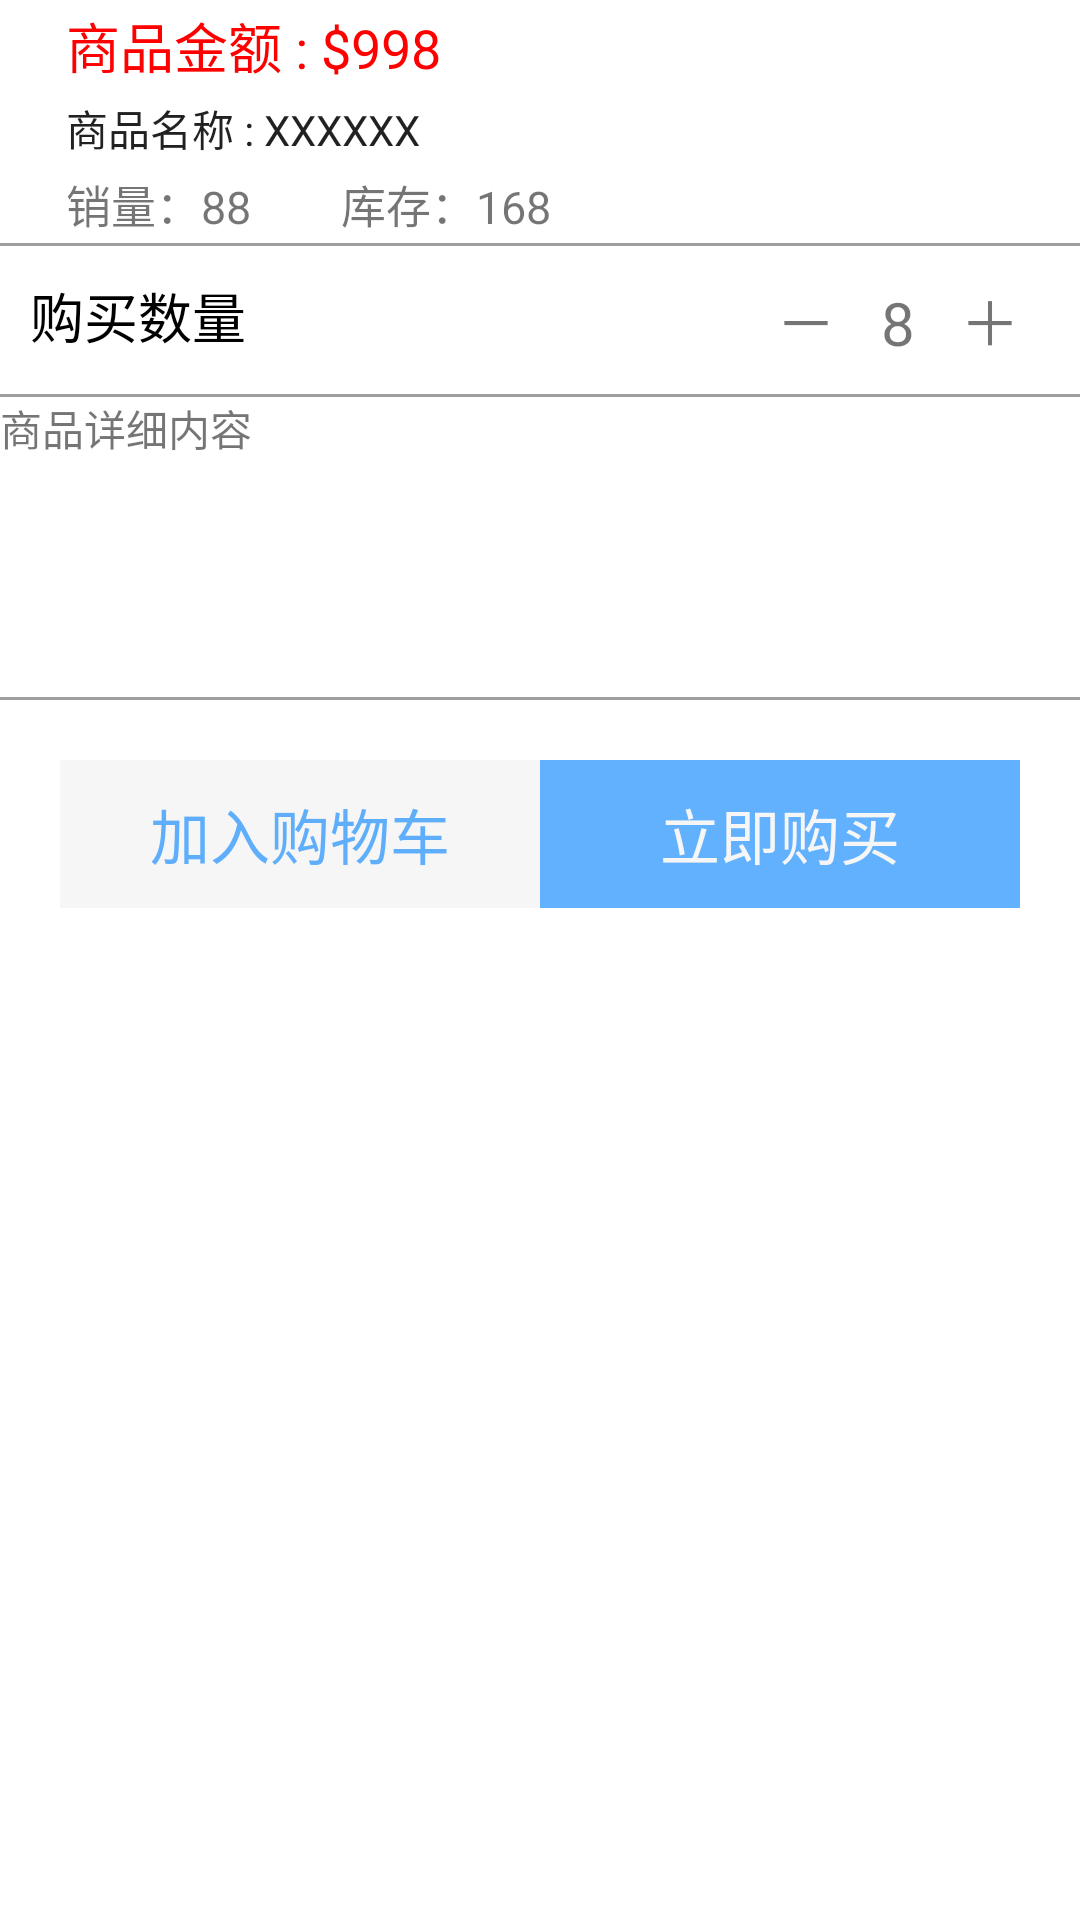

Write the Android layout XML for this screen, with the resource values it uses.
<!-- AndroidManifest.xml: application theme AppTheme -->
<!-- res/layout/take_photo_pop.xml -->
<?xml version="1.0" encoding="utf-8"?>
<LinearLayout  xmlns:android="http://schemas.android.com/apk/res/android"
    xmlns:tools="http://schemas.android.com/tools"
    android:orientation="vertical" android:layout_width="match_parent"
    android:id="@+id/pop_layout"
    android:background="#ffffff"
    android:layout_height="wrap_content">
    <RelativeLayout
        android:layout_width="match_parent"
        android:layout_height="wrap_content">
        <ImageView
            android:id="@+id/iv_mall"
            android:layout_width="wrap_content"
            android:layout_height="wrap_content"
            android:layout_margin="10dp"
            android:background="@android:color/transparent"
            android:src="@mipmap/ic_launcher"/>

        <LinearLayout
            android:layout_width="match_parent"
            android:layout_height="wrap_content"
            android:layout_toRightOf="@+id/iv_mall"
            android:orientation="vertical">
            <TextView
                android:layout_width="wrap_content"
                android:layout_height="wrap_content"
                android:textSize="18sp"
                android:layout_margin="2dp"
                android:textColor="#ff0000"
                android:text="商品金额 : $998" />
            <TextView

                android:layout_width="wrap_content"
                android:layout_height="wrap_content"
                android:layout_margin="2dp"
                android:text="商品名称 : XXXXXX"
                android:textAppearance="@style/TextAppearance.AppCompat" />
            <LinearLayout
                android:layout_width="match_parent"
                android:layout_margin="2dp"
                android:layout_height="wrap_content">
                <TextView
                    android:layout_width="wrap_content"
                    android:layout_height="wrap_content"
                    android:textSize="15sp"
                    android:layout_marginRight="15dp"
                    android:text="销量：88"/>
                <TextView
                    android:layout_width="wrap_content"
                    android:layout_height="wrap_content"
                    android:layout_marginLeft="15dp"
                    android:textSize="15sp"
                    android:text="库存：168"/>
            </LinearLayout>
        </LinearLayout>

    </RelativeLayout>
    <View
        android:layout_width="match_parent"
        android:layout_height="1dp"
        android:background="#9e9e9e"/>
    <RelativeLayout
        android:layout_width="match_parent"
        android:layout_height="wrap_content"
        android:layout_margin="10dp">

        <TextView
            android:layout_width="wrap_content"
            android:layout_height="wrap_content"
            android:textColor="#000"
            android:text="购买数量"
            android:textSize="18sp"/>
        <TextView
            android:layout_width="wrap_content"
            android:layout_height="wrap_content"
            android:text="－   8   ＋"
            android:textSize="20sp"
            android:layout_alignParentRight="true"
            android:layout_marginRight="10dp"/>
    </RelativeLayout>

    <View
        android:layout_width="match_parent"
        android:layout_height="1dp"
        android:background="#9e9e9e"/>

    <LinearLayout
        android:layout_width="match_parent"
        android:layout_height="100dp"
        android:orientation="vertical">
        <TextView
            android:layout_width="match_parent"
            android:layout_height="wrap_content"
            android:text="商品详细内容"/>
    </LinearLayout>

    <View
        android:layout_width="match_parent"
        android:layout_height="1dp"
        android:background="#9e9e9e"/>
    <LinearLayout
        android:layout_width="match_parent"
        android:orientation="horizontal"
        android:layout_margin="20dp"
        android:gravity="center"
        android:layout_height="wrap_content">
        <TextView
            android:layout_width="0dp"
            android:layout_weight="1"
            android:layout_height="wrap_content"
            android:gravity="center"
            android:padding="10dp"
            android:textSize="20sp"
            android:background="#F6F6F6"
            android:textColor="#B32090fe"
            android:text="加入购物车"/>
        <TextView
            android:textColor="#F6F6F6"
            android:id="@+id/btn_cancel"
            android:layout_width="0dp"
            android:layout_weight="1"
            android:layout_height="wrap_content"
            android:textSize="20sp"
            android:gravity="center"
            android:background="#B32090fe"
            android:padding="10dp"
            android:text="立即购买"/>
    </LinearLayout>
</LinearLayout>
<!-- resources referenced by this layout -->
<resources>
  <style name="AppTheme" parent="Theme.AppCompat.Light.DarkActionBar">
          
          <item name="colorPrimary">@color/colorPrimary</item>
          <item name="colorPrimaryDark">@color/colorPrimaryDark</item>
          <item name="colorAccent">@color/colorAccent</item>
      </style>
  <!-- not gathered from this repository: default colours our renderer supplied (Android Studio template values) -->
  <color name="colorPrimary">#FF6200EE</color>
  <color name="colorPrimaryDark">#FF3700B3</color>
  <color name="colorAccent">#FF03DAC5</color>
</resources>
